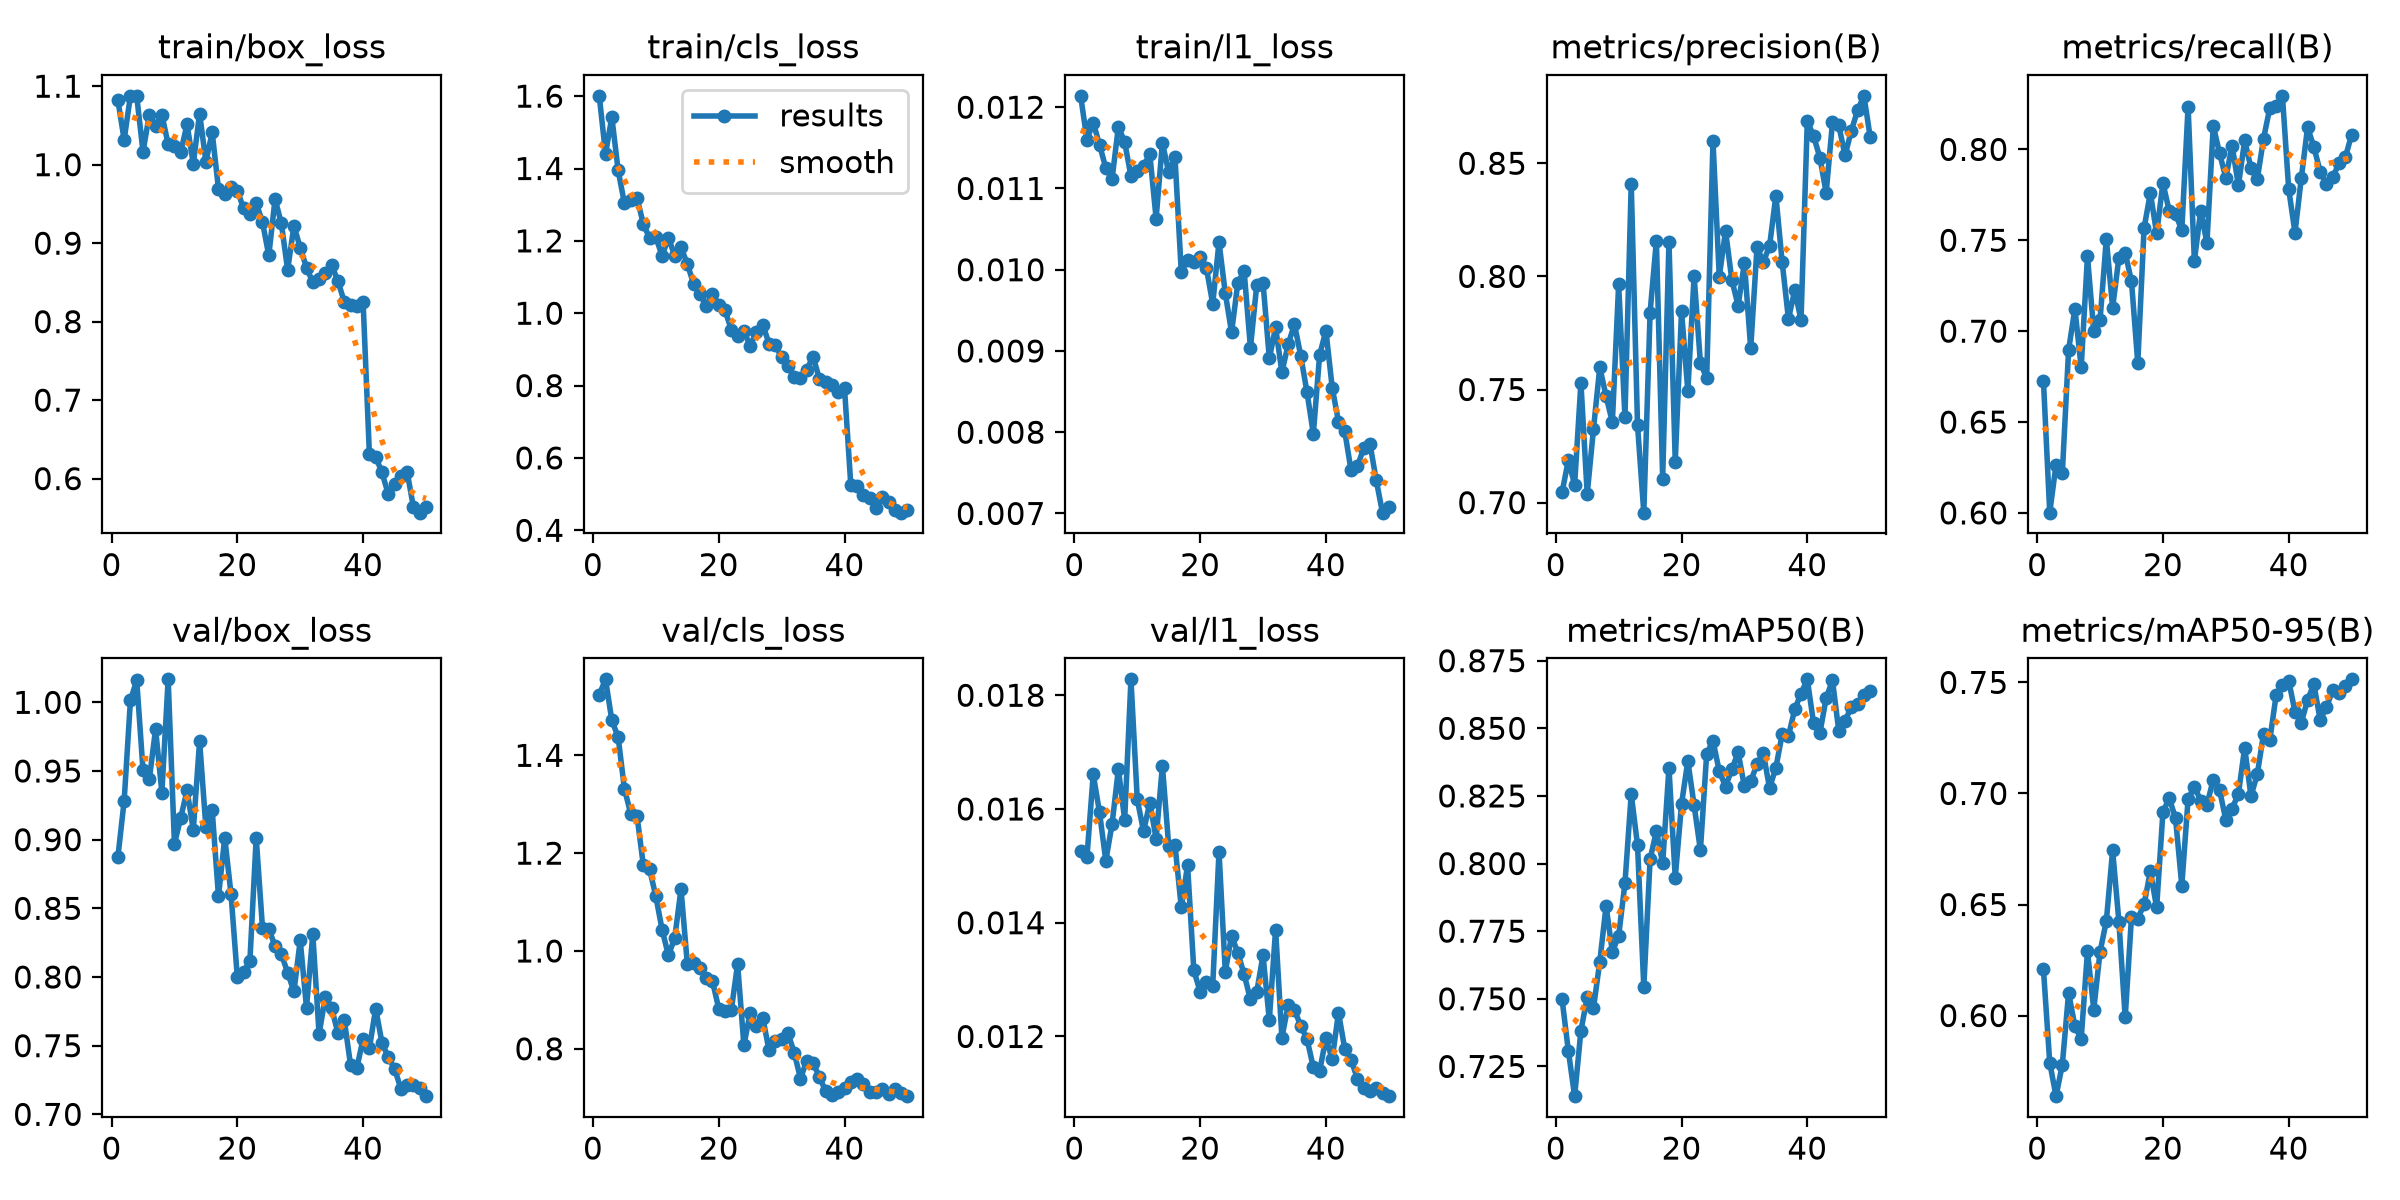

The data file committed next to this chart (first rows):
epoch, time, train/box_loss, train/cls_loss, train/l1_loss, metrics/precision(B), metrics/recall(B), metrics/mAP50(B), metrics/mAP50-95(B), val/box_loss, val/cls_loss, val/l1_loss, lr/pg0, lr/pg1, lr/pg2
1, 22.41, 1.083, 1.601, 0.01214, 0.7045, 0.6725, 0.7499, 0.6208, 0.887, 1.524, 0.01526, 0.0002346, 0.0002346, 0.0002346
2, 41.52, 1.032, 1.441, 0.0116, 0.7188, 0.6001, 0.7308, 0.5788, 0.9282, 1.555, 0.01515, 0.0004632, 0.0004632, 0.0004632
3, 60.69, 1.088, 1.542, 0.01181, 0.7079, 0.6266, 0.714, 0.5637, 1.001, 1.471, 0.01661, 0.0006824, 0.0006824, 0.0006824
4, 79.88, 1.087, 1.395, 0.01154, 0.753, 0.6218, 0.7382, 0.5779, 1.016, 1.438, 0.01594, 0.0006716, 0.0006716, 0.0006716
5, 99.09, 1.017, 1.304, 0.01125, 0.7038, 0.6897, 0.7505, 0.6102, 0.9506, 1.332, 0.01509, 0.0006575, 0.0006575, 0.0006575
6, 118.3, 1.064, 1.312, 0.01112, 0.7327, 0.7123, 0.7466, 0.5952, 0.9438, 1.281, 0.01574, 0.0006433, 0.0006433, 0.0006433
7, 137.6, 1.05, 1.319, 0.01176, 0.7598, 0.6801, 0.7638, 0.5895, 0.9805, 1.277, 0.0167, 0.0006292, 0.0006292, 0.0006292
8, 156.9, 1.064, 1.247, 0.01157, 0.7471, 0.7412, 0.7843, 0.6289, 0.9343, 1.176, 0.01581, 0.000615, 0.000615, 0.000615
9, 176.3, 1.026, 1.208, 0.01115, 0.7356, 0.6999, 0.7674, 0.6027, 1.017, 1.168, 0.01828, 0.0006009, 0.0006009, 0.0006009
10, 195.6, 1.024, 1.21, 0.01121, 0.7965, 0.7062, 0.7733, 0.6287, 0.8969, 1.112, 0.01617, 0.0005868, 0.0005868, 0.0005868
11, 215, 1.016, 1.159, 0.01128, 0.7378, 0.7508, 0.7926, 0.6426, 0.916, 1.043, 0.01561, 0.0005726, 0.0005726, 0.0005726
12, 234.4, 1.051, 1.209, 0.01142, 0.8409, 0.7129, 0.8256, 0.6744, 0.9358, 0.9909, 0.01611, 0.0005585, 0.0005585, 0.0005585
13, 253.9, 1.001, 1.158, 0.01063, 0.7344, 0.7405, 0.8068, 0.6422, 0.9072, 1.027, 0.01548, 0.0005444, 0.0005444, 0.0005444
14, 273.2, 1.065, 1.182, 0.01156, 0.6956, 0.7431, 0.7544, 0.5992, 0.9718, 1.127, 0.01676, 0.0005302, 0.0005302, 0.0005302
15, 292.7, 1.004, 1.137, 0.0112, 0.784, 0.7274, 0.8015, 0.6444, 0.9089, 0.9742, 0.01535, 0.0005161, 0.0005161, 0.0005161
16, 312.1, 1.041, 1.081, 0.01139, 0.8158, 0.6824, 0.8121, 0.6436, 0.9215, 0.9761, 0.01537, 0.0005019, 0.0005019, 0.0005019
17, 331.7, 0.9692, 1.054, 0.00997, 0.7107, 0.7567, 0.8, 0.6501, 0.8588, 0.9645, 0.01427, 0.0004878, 0.0004878, 0.0004878
18, 351.6, 0.9631, 1.021, 0.01012, 0.8154, 0.7761, 0.8354, 0.6649, 0.9014, 0.9457, 0.01501, 0.0004737, 0.0004737, 0.0004737
19, 371.3, 0.9713, 1.054, 0.0101, 0.7181, 0.7537, 0.7948, 0.6487, 0.8602, 0.9382, 0.01316, 0.0004595, 0.0004595, 0.0004595
20, 390.8, 0.9669, 1.024, 0.01016, 0.7846, 0.7815, 0.822, 0.6917, 0.7997, 0.8824, 0.01279, 0.0004454, 0.0004454, 0.0004454
21, 410.6, 0.9442, 1.008, 0.01002, 0.7493, 0.7661, 0.8379, 0.6978, 0.8037, 0.8763, 0.01296, 0.0004313, 0.0004313, 0.0004313
22, 430.2, 0.9371, 0.9542, 0.00958, 0.8002, 0.7646, 0.8215, 0.689, 0.812, 0.879, 0.01289, 0.0004171, 0.0004171, 0.0004171
23, 449.7, 0.9509, 0.9362, 0.01034, 0.7618, 0.7555, 0.8049, 0.6585, 0.9014, 0.9735, 0.01525, 0.000403, 0.000403, 0.000403
24, 469.4, 0.9268, 0.9512, 0.00971, 0.755, 0.8236, 0.8406, 0.6975, 0.8358, 0.8072, 0.01314, 0.0003888, 0.0003888, 0.0003888
25, 488.9, 0.8843, 0.9097, 0.00923, 0.8599, 0.7387, 0.8453, 0.7031, 0.8348, 0.874, 0.01377, 0.0003747, 0.0003747, 0.0003747
26, 508.6, 0.9563, 0.9493, 0.00984, 0.7998, 0.7661, 0.8342, 0.6968, 0.8227, 0.8457, 0.01347, 0.0003606, 0.0003606, 0.0003606
27, 528.1, 0.9251, 0.9684, 0.00998, 0.8201, 0.7487, 0.8285, 0.695, 0.8167, 0.8635, 0.01309, 0.0003464, 0.0003464, 0.0003464
28, 547.7, 0.8659, 0.9158, 0.00904, 0.7984, 0.813, 0.8349, 0.7062, 0.8032, 0.7969, 0.01265, 0.0003323, 0.0003323, 0.0003323
29, 567.3, 0.9221, 0.9114, 0.00981, 0.7871, 0.7979, 0.8411, 0.7016, 0.7895, 0.8165, 0.01278, 0.0003182, 0.0003182, 0.0003182
30, 586.8, 0.8942, 0.8786, 0.00984, 0.806, 0.7843, 0.8285, 0.6882, 0.8266, 0.8208, 0.01343, 0.000304, 0.000304, 0.000304
31, 606.4, 0.8689, 0.8548, 0.00891, 0.7681, 0.8021, 0.8304, 0.6932, 0.7775, 0.8318, 0.01229, 0.0002899, 0.0002899, 0.0002899
32, 626, 0.8501, 0.8232, 0.00929, 0.8129, 0.7801, 0.8367, 0.6998, 0.8312, 0.7923, 0.01388, 0.0002757, 0.0002757, 0.0002757
33, 645.7, 0.8537, 0.8206, 0.00874, 0.8063, 0.805, 0.8409, 0.7206, 0.7584, 0.739, 0.01198, 0.0002616, 0.0002616, 0.0002616
34, 665.3, 0.8615, 0.8437, 0.00908, 0.8135, 0.7897, 0.8279, 0.6988, 0.7858, 0.776, 0.01255, 0.0002475, 0.0002475, 0.0002475
35, 685, 0.8723, 0.8801, 0.00933, 0.8357, 0.7836, 0.8355, 0.7086, 0.7774, 0.7706, 0.01246, 0.0002333, 0.0002333, 0.0002333
36, 704.6, 0.8514, 0.819, 0.00894, 0.8064, 0.8059, 0.8478, 0.7268, 0.759, 0.743, 0.01219, 0.0002192, 0.0002192, 0.0002192
37, 724.2, 0.8255, 0.8103, 0.00849, 0.7811, 0.8229, 0.8471, 0.7242, 0.769, 0.7132, 0.01195, 0.0002051, 0.0002051, 0.0002051
38, 743.8, 0.8214, 0.8024, 0.00798, 0.7939, 0.8237, 0.857, 0.7443, 0.736, 0.7055, 0.01146, 0.0001909, 0.0001909, 0.0001909
39, 763.4, 0.8196, 0.7832, 0.00895, 0.7807, 0.8295, 0.8628, 0.7486, 0.7337, 0.7116, 0.01139, 0.0001768, 0.0001768, 0.0001768
40, 783, 0.825, 0.793, 0.00925, 0.8688, 0.7782, 0.8681, 0.7507, 0.7551, 0.7196, 0.01197, 0.0001626, 0.0001626, 0.0001626
41, 803.4, 0.6309, 0.5255, 0.00855, 0.862, 0.7541, 0.8518, 0.7367, 0.7482, 0.7326, 0.0116, 0.0001485, 0.0001485, 0.0001485
42, 822.8, 0.6277, 0.5215, 0.00813, 0.8525, 0.7841, 0.8483, 0.7318, 0.777, 0.738, 0.01242, 0.0001344, 0.0001344, 0.0001344
43, 842.3, 0.6078, 0.4989, 0.00801, 0.8369, 0.8122, 0.8612, 0.7421, 0.7521, 0.7277, 0.01178, 0.0001202, 0.0001202, 0.0001202
44, 861.8, 0.58, 0.4906, 0.00753, 0.868, 0.8014, 0.8678, 0.7492, 0.7416, 0.712, 0.01159, 0.0001061, 0.0001061, 0.0001061
45, 881.3, 0.593, 0.4606, 0.00758, 0.8669, 0.7878, 0.8491, 0.7332, 0.7332, 0.7117, 0.01126, 9.19632e-05, 9.19632e-05, 9.19632e-05
46, 900.8, 0.6033, 0.4925, 0.0078, 0.8534, 0.781, 0.8528, 0.7388, 0.7188, 0.7172, 0.0111, 7.7826e-05, 7.7826e-05, 7.7826e-05
47, 920.4, 0.6088, 0.4778, 0.00786, 0.8644, 0.7846, 0.8578, 0.7467, 0.7214, 0.7071, 0.01104, 6.36888e-05, 6.36888e-05, 6.36888e-05
48, 939.9, 0.5636, 0.456, 0.00741, 0.8734, 0.7925, 0.8591, 0.7453, 0.7213, 0.7184, 0.01109, 4.95516e-05, 4.95516e-05, 4.95516e-05
49, 959.4, 0.5566, 0.4488, 0.00701, 0.8798, 0.7956, 0.8624, 0.7482, 0.7194, 0.7088, 0.01101, 3.54144e-05, 3.54144e-05, 3.54144e-05
50, 979, 0.5632, 0.4572, 0.00708, 0.8616, 0.8081, 0.8638, 0.7514, 0.7132, 0.7032, 0.01095, 2.12772e-05, 2.12772e-05, 2.12772e-05
